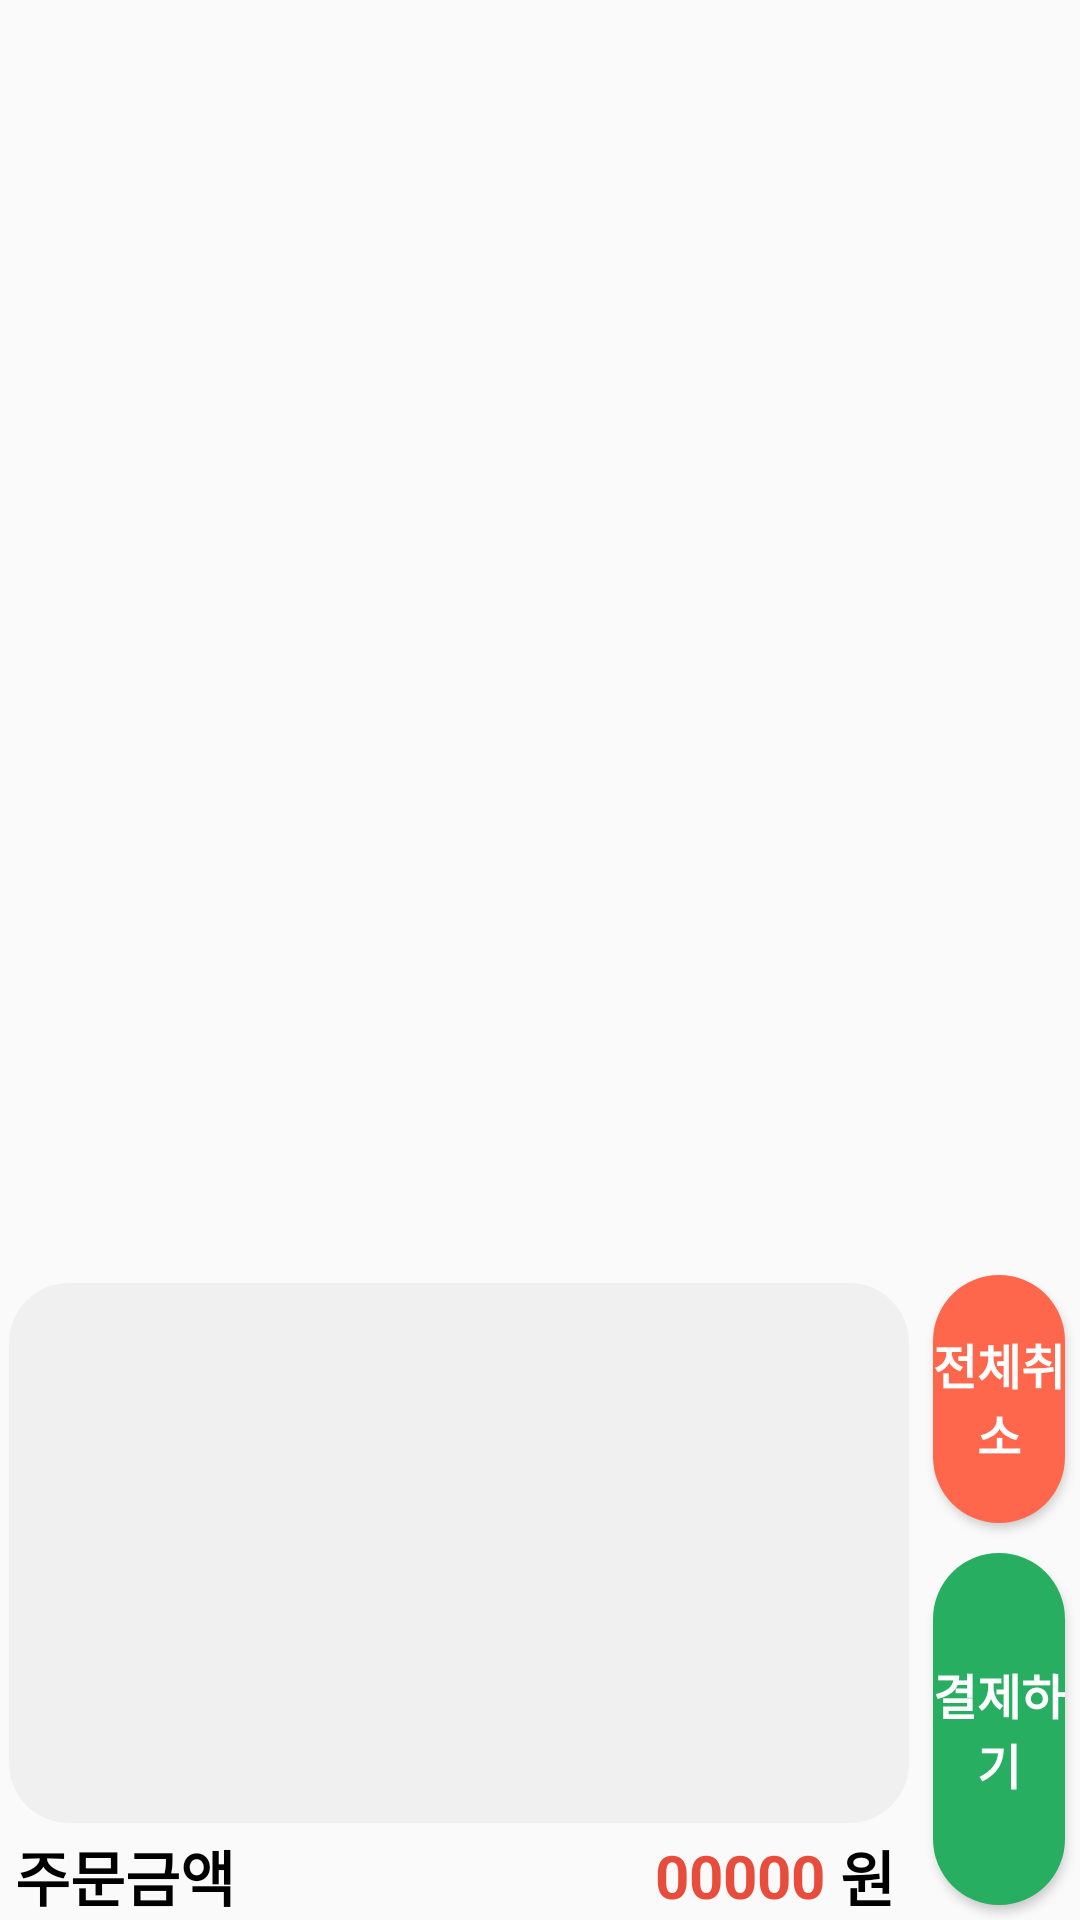

This screen was rendered from an Android layout file. Write that file and the resources it references.
<!-- AndroidManifest.xml: application theme Theme.Ljs_Cafe_Kiosk -->
<!-- res/layout/fragment_order_list.xml -->
<?xml version="1.0" encoding="utf-8"?>
<FrameLayout xmlns:android="http://schemas.android.com/apk/res/android"
    xmlns:tools="http://schemas.android.com/tools"
    android:layout_width="match_parent"
    android:layout_height="match_parent">

    <LinearLayout
        android:layout_width="match_parent"
        android:layout_height="match_parent"
        android:layout_gravity="bottom"
        android:orientation="horizontal">

        <LinearLayout
            android:layout_width="wrap_content"
            android:layout_height="wrap_content"
            android:layout_gravity="bottom"
            android:orientation="vertical">

            <ScrollView
                android:layout_width="wrap_content"
                android:layout_height="wrap_content"
                tools:ignore="UselessParent">

                <LinearLayout
                    android:layout_width="wrap_content"
                    android:layout_height="wrap_content">

                    <androidx.recyclerview.widget.RecyclerView
                        android:id="@+id/selected_menu_list"
                        android:layout_width="300dp"
                        android:layout_height="180dp"
                        android:layout_margin="3dp"
                        android:background="@drawable/main_btn"
                        android:backgroundTint="#B9EEEEEE" />

                </LinearLayout>

            </ScrollView>

            <LinearLayout
                android:layout_width="match_parent"
                android:layout_height="wrap_content"
                android:layout_gravity="bottom"
                android:orientation="horizontal">

                <TextView
                    android:id="@+id/order_text"
                    android:layout_width="wrap_content"
                    android:layout_height="wrap_content"
                    android:layout_gravity="bottom"
                    android:layout_marginLeft="5dp"
                    android:text="주문금액"
                    android:textColor="@color/black"
                    android:textSize="20sp"
                    android:textStyle="bold"
                    tools:ignore="RtlHardcoded" />

                <TextView
                    android:id="@+id/order_total_price"
                    android:layout_width="wrap_content"
                    android:layout_height="wrap_content"
                    android:layout_gravity="center"
                    android:layout_marginLeft="140dp"
                    android:layout_marginRight="5dp"
                    android:text="00000"
                    android:textColor="@color/red"
                    android:textSize="20sp"
                    android:textStyle="bold"
                    tools:ignore="HardcodedText" />

                <TextView
                    android:id="@+id/order_won_text"
                    android:layout_width="wrap_content"
                    android:layout_height="wrap_content"
                    android:layout_gravity="right"
                    android:text="원"
                    android:textColor="@color/black"
                    android:textSize="20sp"
                    android:textStyle="bold" />

            </LinearLayout>


        </LinearLayout>

        <LinearLayout
            android:layout_width="wrap_content"
            android:layout_height="220dp"
            android:layout_gravity="bottom"
            android:backgroundTint="@color/backgroud1"
            android:clipToPadding="false"
            android:orientation="vertical">


            <Button
                android:id="@+id/all_cancel_btn"
                android:layout_width="wrap_content"
                android:layout_height="wrap_content"
                android:layout_margin="5dp"
                android:layout_weight="1"
                android:background="@drawable/cancel_pay_btn_background"
                android:backgroundTint="#FE674B"
                android:shadowColor="@color/dark_gray"
                android:text="전체취소"
                android:textColor="@color/white"
                android:textSize="16dp"
                android:textStyle="bold" />

            <Button
                android:id="@+id/all_pay_btn"
                android:layout_width="wrap_content"
                android:layout_height="wrap_content"
                android:layout_margin="5dp"
                android:layout_weight="2"
                android:background="@drawable/cancel_pay_btn_background"
                android:backgroundTint="@color/main2"
                android:text="결제하기"
                android:textColor="@color/white"
                android:textSize="16dp"
                android:textStyle="bold" />

        </LinearLayout>
    </LinearLayout>


</FrameLayout>
<!-- resources referenced by this layout -->
<resources>
  <color name="backgroud1">#EEEEEE</color>
  <color name="black">#FF000000</color>
  <color name="dark_gray">#454647</color>
  <color name="main2">#27AE60</color>
  <color name="red">#E74C3C</color>
  <color name="white">#FFFFFFFF</color>
  <!-- drawable cancel_pay_btn_background (drawable) -->
  <shape xmlns:android="http://schemas.android.com/apk/res/android"
      android:shape="rectangle">
  
      
      <solid android:color="#FFFFFF" />
  
      
      <corners
          android:radius="30dp"/>
  
  </shape>
  <!-- drawable main_btn (drawable) -->
  <shape xmlns:android="http://schemas.android.com/apk/res/android"
      android:shape="rectangle">
  
      
      <padding android:bottom="4dp" android:right="4dp" android:left="4dp" android:top="4dp" />
      <corners android:radius="8dp" />
      <solid android:color="@color/white" />
  
      
      <padding android:bottom="8dp" android:right="8dp" android:left="8dp" android:top="8dp" />
      <corners android:radius="8dp" />
      <solid android:color="@color/white" />
  
      
      <corners
          android:radius="20dp"/>
  
  </shape>
  <style name="Theme.Ljs_Cafe_Kiosk" parent="Theme.AppCompat.Light">
          
          <item name="colorPrimary">#FFFFFF</item>
          <item name="colorPrimaryVariant">@color/black</item>
          <item name="colorOnPrimary">@color/white</item>
          
          <item name="colorSecondary">@color/teal_200</item>
          <item name="colorSecondaryVariant">@color/teal_700</item>
          <item name="colorOnSecondary">@color/black</item>
          <item name="android:statusBarColor">?attr/colorPrimaryVariant</item>
          
  
  
      </style>
  <color name="teal_200">#FF03DAC5</color>
  <color name="teal_700">#FF018786</color>
</resources>
